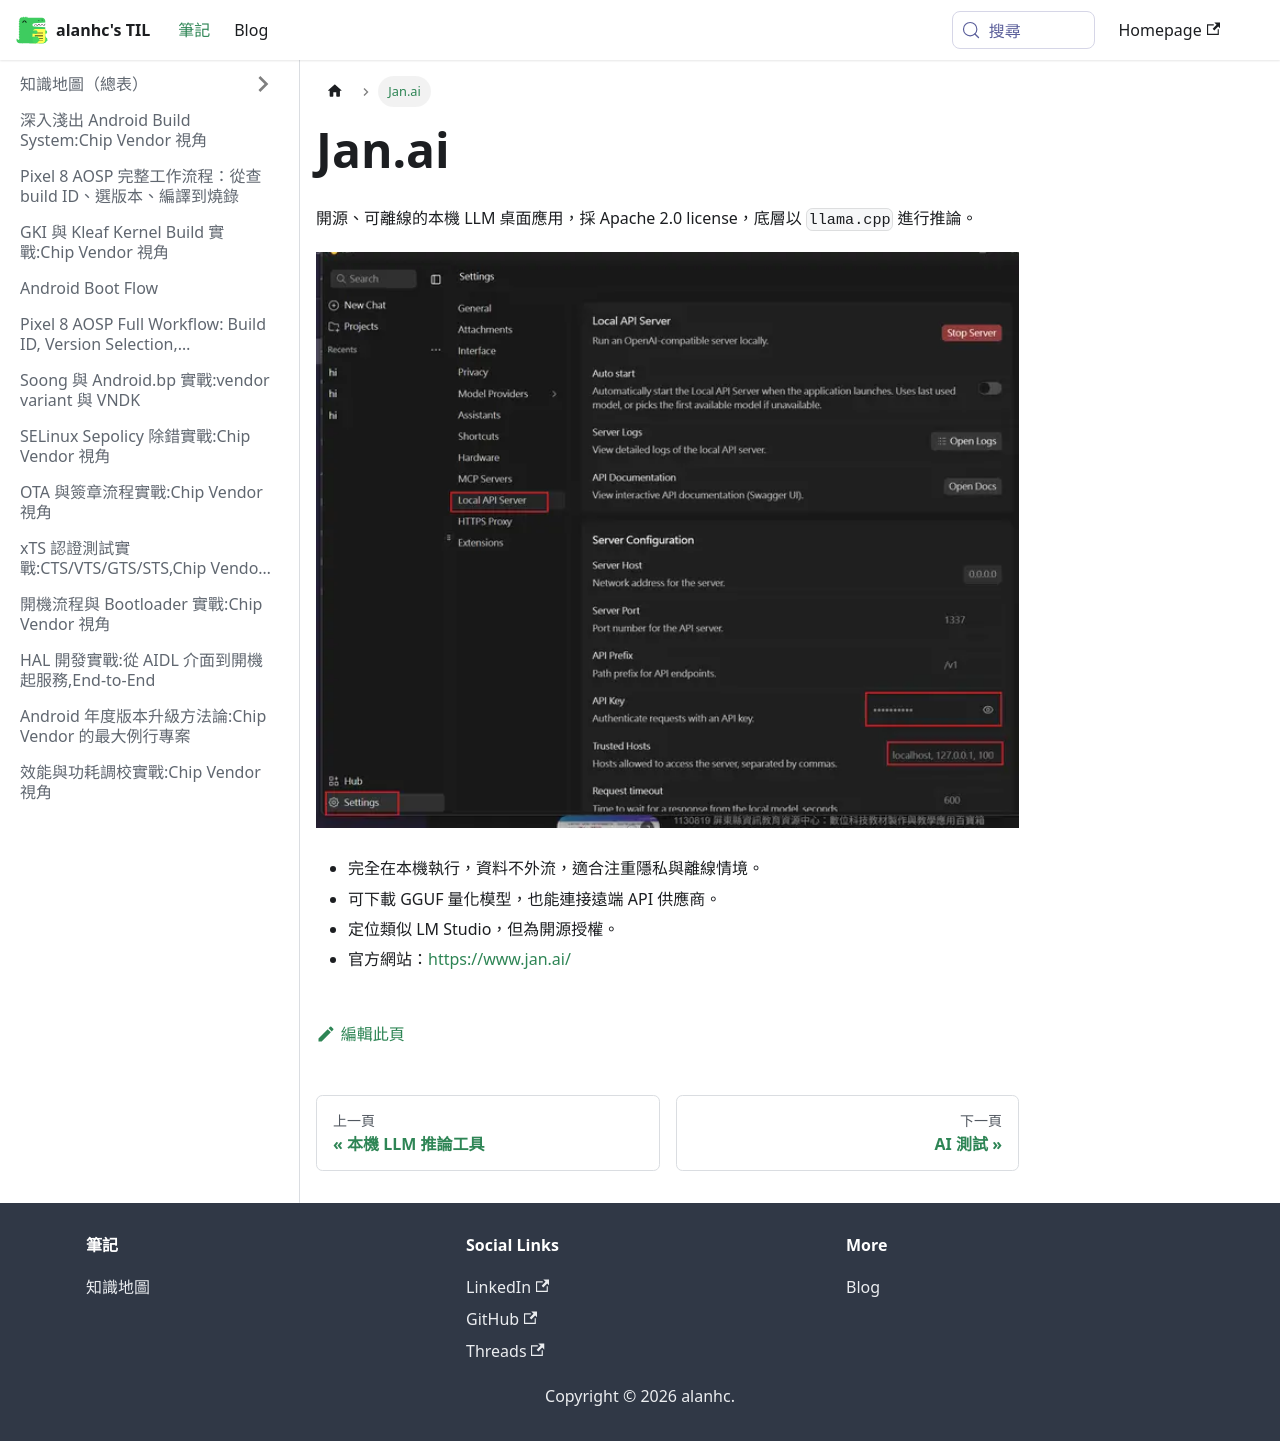

repository: alanhc/til · page: docs/ai_jan_ai.html · generator: docusaurus

# Jan.ai

開源、可離線的本機 LLM 桌面應用，採 Apache 2.0 license，底層以 `llama.cpp` 進行推論。

![](assets/ai_jan_ai/file-20251215212318633.png)

- 完全在本機執行，資料不外流，適合注重隱私與離線情境。
- 可下載 GGUF 量化模型，也能連接遠端 API 供應商。
- 定位類似 LM Studio，但為開源授權。
- 官方網站：https://www.jan.ai/
